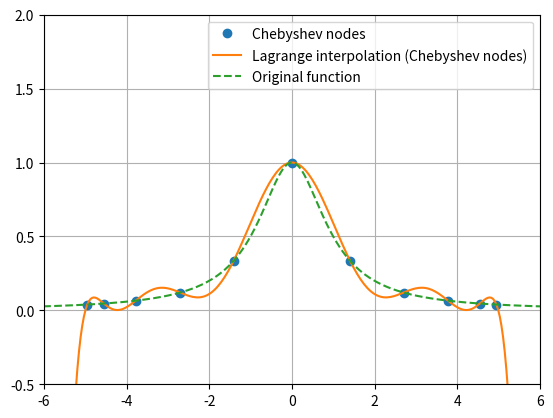

Write Python code to recreate this figure.
from scipy.interpolate import lagrange
import numpy as np
import matplotlib.pyplot as plt

# Compare Lagrange interpolation using Chebyshev nodes with the original function on a bounded interval.
# This illustrates how Chebyshev node placement reduces oscillations and improves approximation accuracy
# compared to equally spaced nodes.

def original_function(x):
    return 1 / (1 + x**2)

# Number of interpolation nodes
n = 10

# Generate Chebyshev nodes on [-1, 1] and scale them to [-5, 5]
k = np.arange(n + 1)
x_cheb = np.cos((2 * k + 1) * np.pi / (2 * (n + 1)))
x = 5 * x_cheb
y = original_function(x)

# Construct the Lagrange interpolating polynomial
f_Lag = lagrange(x, y)

# Dense sampling for visualization
xnew = np.linspace(-10, 10, 500)

# Plot interpolation vs original function
plt.plot(x, y, 'o', label='Chebyshev nodes')
plt.plot(xnew, f_Lag(xnew), label='Lagrange interpolation (Chebyshev nodes)')
plt.plot(xnew, original_function(xnew), '--', label='Original function')

plt.legend()
plt.xlim([-6, 6])
plt.ylim([-0.5, 2])
plt.grid(True)
plt.show()
